Run: headless pygame with SDL's dummy video driver; simulated clock (each Clock.tick advances the game by its frame time, no real sleeping); random seed 0; keys injected as events and as key.get_pressed() state; mouse plan: one left click at the window centre at the start of phase 2, then a move to the lower-right quarter at the start of phase 3.
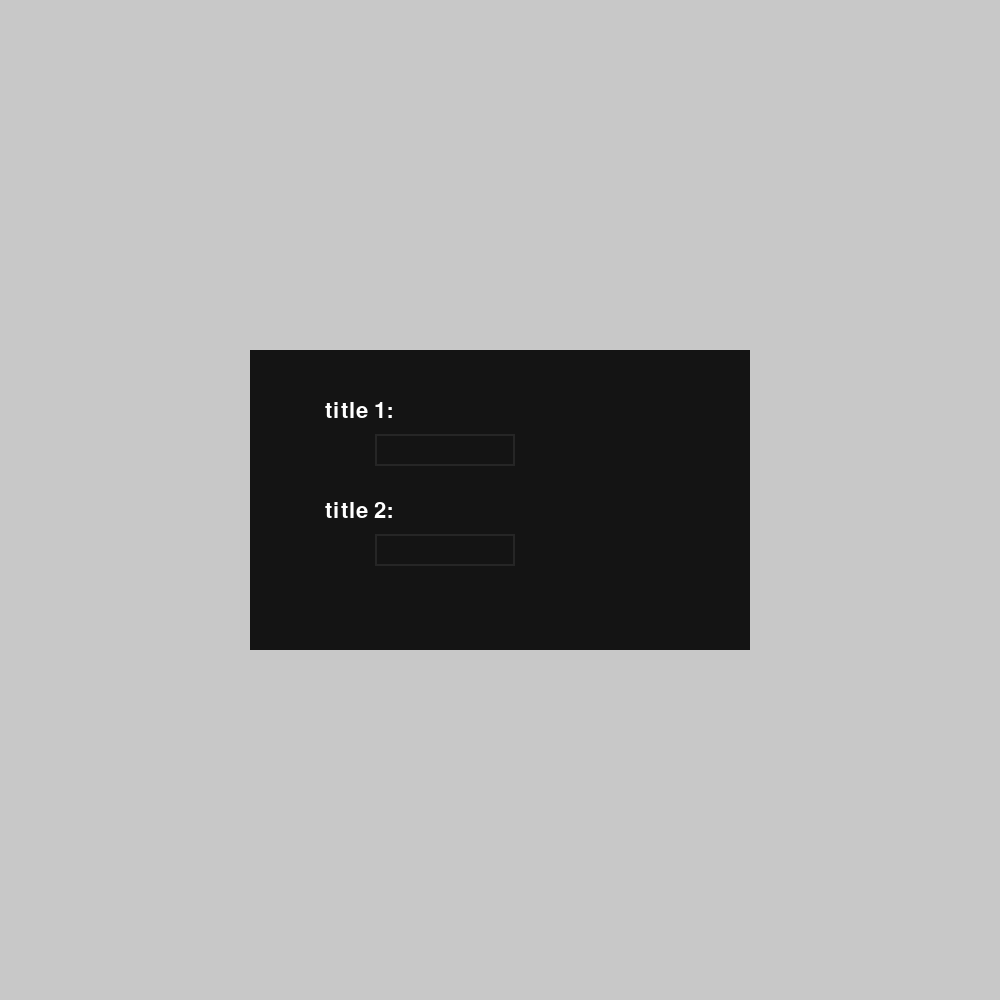
Frame 1 of 2 · flips 1–60 · no input
Frame 2 of 2 · flips 61–180 · clicked the window centre · tapped SPACE, RETURN · held RIGHT (→), D (game ended) · screen unchanged from frame 1, image omitted

The pygame program that drew these frames:

import pygame as pg


class Text:

    def __init__(self, text, x, y):
        self.title = text
        self.y = y
        self.x = x
        self.answer = ""
        self.text_color = (255, 255, 255)
        self.rect_color = pg.Color('gray15')
        self.rect = pg.Rect(x, y, 140, 32)
        self.activated = False


class DialogBox:
    
    def __init__(self, screen_width, screen_height, *argv):
        self.text_box = pg.Surface((500, 300))
        self.x, self.y = screen_width/2-self.text_box.get_width()/2, screen_height/2-self.text_box.get_height()/2
        self.font = pg.font.SysFont('Arial', 32)
        self.texts = []
        for idx, arg in enumerate(argv, 1):
            y_pos = self.y-16+idx*self.text_box.get_height()/(len(argv)+1) if len(argv) < 4 \
                else self.y-32+1.2*idx*self.text_box.get_height()/(len(argv)+1)
            self.texts.append(Text(arg,
                                   self.x+self.text_box.get_width()/4,
                                   y_pos))

    def run(self, screen):
        while True:
            for event in pg.event.get():
                if event.type == pg.QUIT:
                    return
                elif event.type == pg.MOUSEBUTTONDOWN:
                    self.handle_text_box_mouse(event)
                elif event.type == pg.KEYDOWN:
                    if self.handle_text_box_return(event):
                        return
                    self.handle_text_box_text(event)
            self.draw_text_box(screen)

    def get_answers(self, var_types):
        answers = []
        for idx, text in enumerate(self.texts):
            if var_types[idx] == str:
                answers.append(text.answer)
            try:
                v = var_types[idx](text.answer)
                answers.append(v)
            except ValueError:
                pass
        if answers:
            return answers
        return [None]

    def handle_text_box_mouse(self, event):
        for idx, text in enumerate(self.texts):
            if text.rect.collidepoint(event.pos):
                text.rect_color = pg.Color('lightskyblue3')
                text.activated = True
            else:
                text.activated = False
                text.rect_color = pg.Color('gray15')

    def handle_text_box_text(self, event):
        for text in self.texts:
            if text.activated:
                if event.key == pg.K_BACKSPACE:
                    text.answer = text.answer[:-1]
                else:
                    text.answer += event.unicode

    @staticmethod
    def handle_text_box_return(event):
        if event.key == pg.K_RETURN:
            return True
        return False

    def draw_text_box(self, screen):
        screen.fill((200, 200, 200))
        self.text_box.fill((20, 20, 20))
        screen.blit(self.text_box, (self.x, self.y))
        for idx, text in enumerate(self.texts):
            screen.blit(self.font.render(text.title+':', True, text.text_color), (text.x-50, text.y-34))
            txt = self.font.render(text.answer, True, (255, 255, 255))
            text.rect.width = max(txt.get_width(), 140)
            pg.draw.rect(screen, text.rect_color, text.rect, 2)
            screen.blit(txt, (text.rect.x + 2, text.rect.y + 2))
        pg.display.flip()


if __name__ == '__main__':
    running = True
    pg.init()
    display = pg.display.set_mode((1000, 1000))
    box = DialogBox(1000, 1000, "title 1", "title 2")
    box.run(display)
    print(box.get_answers([int, int]))
    pg.quit()
